Run: headless pygame with SDL's dummy video driver; simulated clock (each Clock.tick advances the game by its frame time, no real sleeping); random seed 0; keys injected as events and as key.get_pressed() state; no mouse input; restart key C tapped at the start of phases 3 and 4.
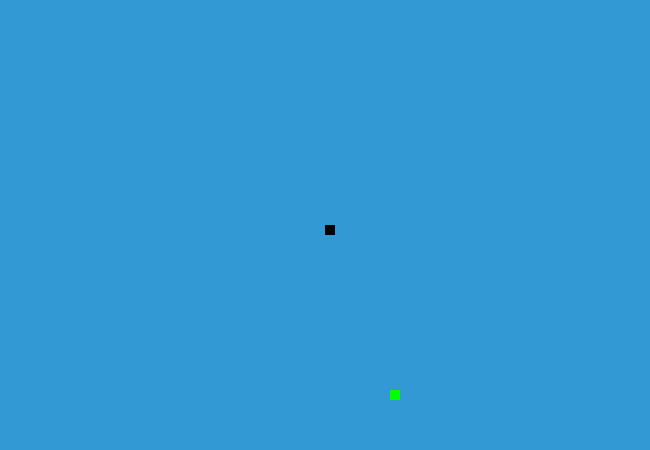
Frame 1 of 4 · flips 1–60 · no input
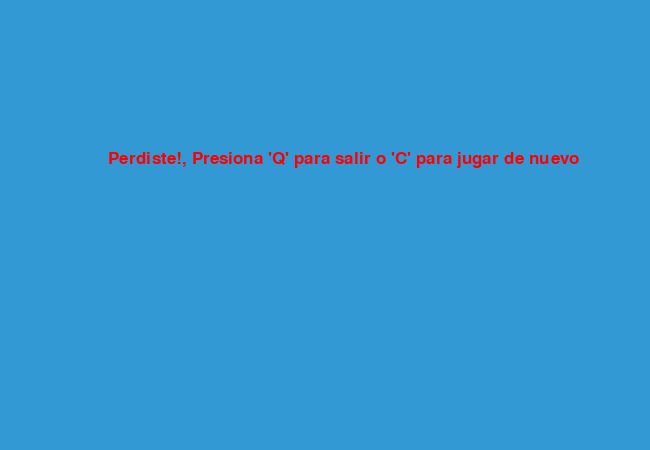
Frame 2 of 4 · flips 61–180 · tapped SPACE, RETURN · held RIGHT (→), D
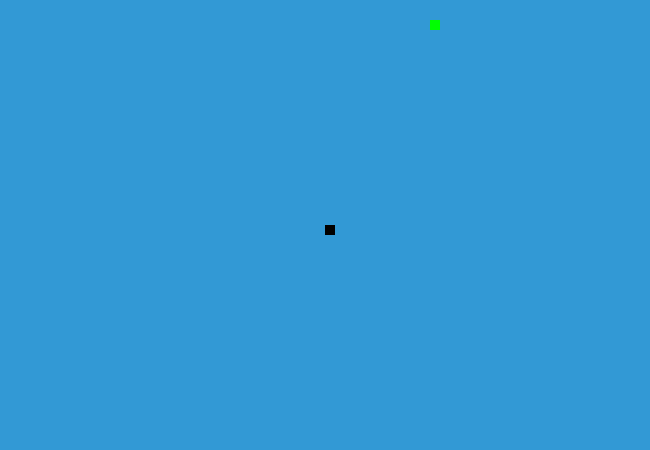
Frame 3 of 4 · flips 181–300 · tapped C · held DOWN (↓), S
Frame 4 of 4 · flips 301–420 · tapped C · held LEFT (←), A, UP (↑), W · screen same as frame 2, image omitted

The pygame program that drew these frames:

import pygame
import time
import random

pygame.init()

white = (255, 255, 255)
yellow = (255, 255, 102)
black = (0, 0, 0)
red = (255, 0, 0)
green = (0, 255, 0)
blue = (50, 153, 213)

dis_width = 650
dis_height  = 450

dis = pygame.display.set_mode((dis_width, dis_height)) # Tamaño de la pantalla
pygame.display.set_caption("Snake Game by Michael") # Da nombre a la pantalla

clock = pygame.time.Clock()

snake_block = 10
snake_speed = 15

font_style = pygame.font.SysFont("bahnschrift", 25)
score_font = pygame.font.SysFont("comicsansms", 35)

def our_snake(snake_block, snake_list): # Esta es la funcion que hare crecer la snake
    for x in snake_list:
        pygame.draw.rect(dis, black, [x[0], x[1], snake_block, snake_block])

def message(msg, color):
    mesg = font_style.render(msg, True, color)
    dis.blit(mesg, [dis_width/6, dis_height/3])

# Ciclo while para evitar que se cierred automaticamente la pantalla con quit()
#game_over = False

def gameLoop():  # creating a function
    game_over = False
    game_close = False

    # Definimos el centro de la pantalla donde aparecera la "snake"
    x1 = dis_width / 2
    y1 = dis_height / 2

    x1_change = 0
    y1_change = 0

    snake_List = []
    Length_of_snake = 1

    foodx = round(random.randrange(0, dis_width - snake_block) / 10.0) * 10.0
    foody = round(random.randrange(0, dis_height - snake_block) / 10.0) * 10.0

    while not game_over:

        while game_close == True:
            dis.fill(blue)
            message("Perdiste!, Presiona 'Q' para salir o 'C' para jugar de nuevo", red)
            pygame.display.update()

            for event in pygame.event.get():
                if event.type == pygame.KEYDOWN:
                    if event.key == pygame.K_q:
                        game_over = True
                        game_close = False
                        #time.sleep(3) --> Esto nos da 3 segundos para que la pantalla se cierre
                    if event.key == pygame.K_c:
                        gameLoop()

        for event in pygame.event.get(): # Captura cualquier evento que suceda en la ventana
            #print(event) # Imprime todas las acciones que se realicen en la pantalla
            if event.type == pygame.QUIT: # Lo usamos para poder cerrar la pantalla
                game_over = True
            if event.type == pygame.KEYDOWN: # Inicializamos la posibilidad de usar las flechas del teclado
                if event.key == pygame.K_LEFT:
                    x1_change = -snake_block
                    y1_change = 0
                elif event.key == pygame.K_RIGHT:
                    x1_change = snake_block
                    y1_change = 0
                elif event.key == pygame.K_UP:
                    y1_change = -snake_block
                    x1_change = 0                
                elif event.key == pygame.K_DOWN:
                    y1_change = snake_block
                    x1_change = 0
    
        if x1 >= dis_width or x1 < 0 or y1 >= dis_height or y1 < 0:
            game_close = True    
        x1 += x1_change
        y1 += y1_change
        dis.fill(blue) # Cambiamos el fondo de pantalla
        pygame.draw.rect(dis, green, [foodx, foody, snake_block, snake_block]) # Dibujamos la comida
        snake_Head = []
        snake_Head.append(x1)
        snake_Head.append(y1)
        snake_List.append(snake_Head)
        if len(snake_List) > Length_of_snake:
            del snake_List[0]

        for x in snake_List[:-1]:
            if x == snake_Head:
                game_close = True
        
        our_snake(snake_block, snake_List)

        pygame.display.update()

        if x1 == foodx and y1 == foody:
            foodx = round(random.randrange(0, dis_width - snake_block) / 10.0) * 10.0
            foody = round(random.randrange(0, dis_height - snake_block) / 10.0) * 10.0
            Length_of_snake += 1

        clock.tick(snake_speed)
        
    pygame.quit()
    quit()

gameLoop()
